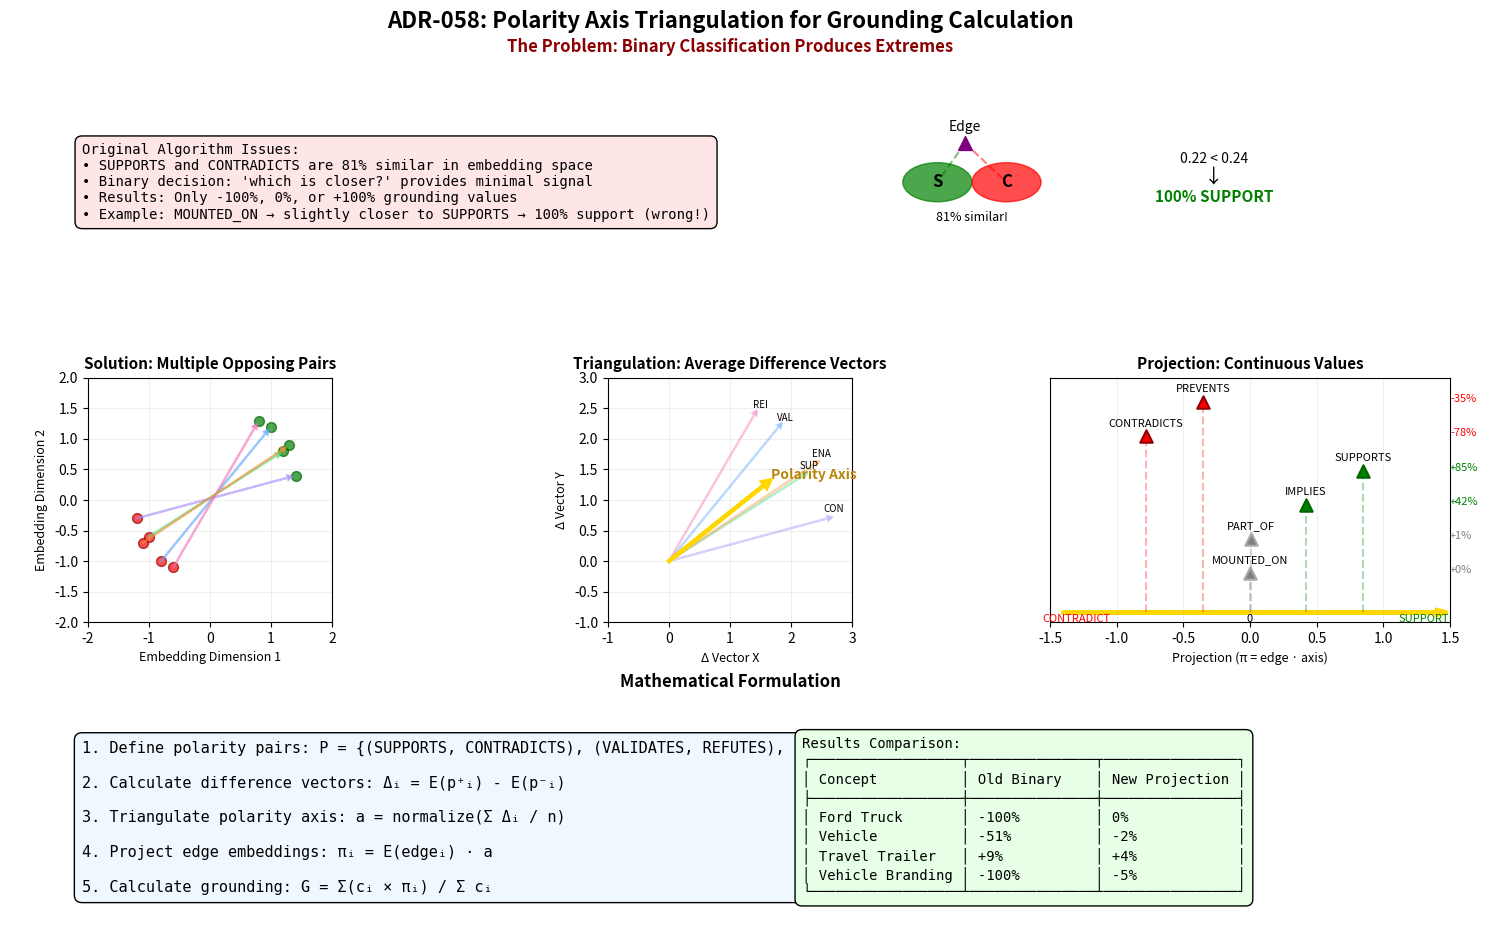
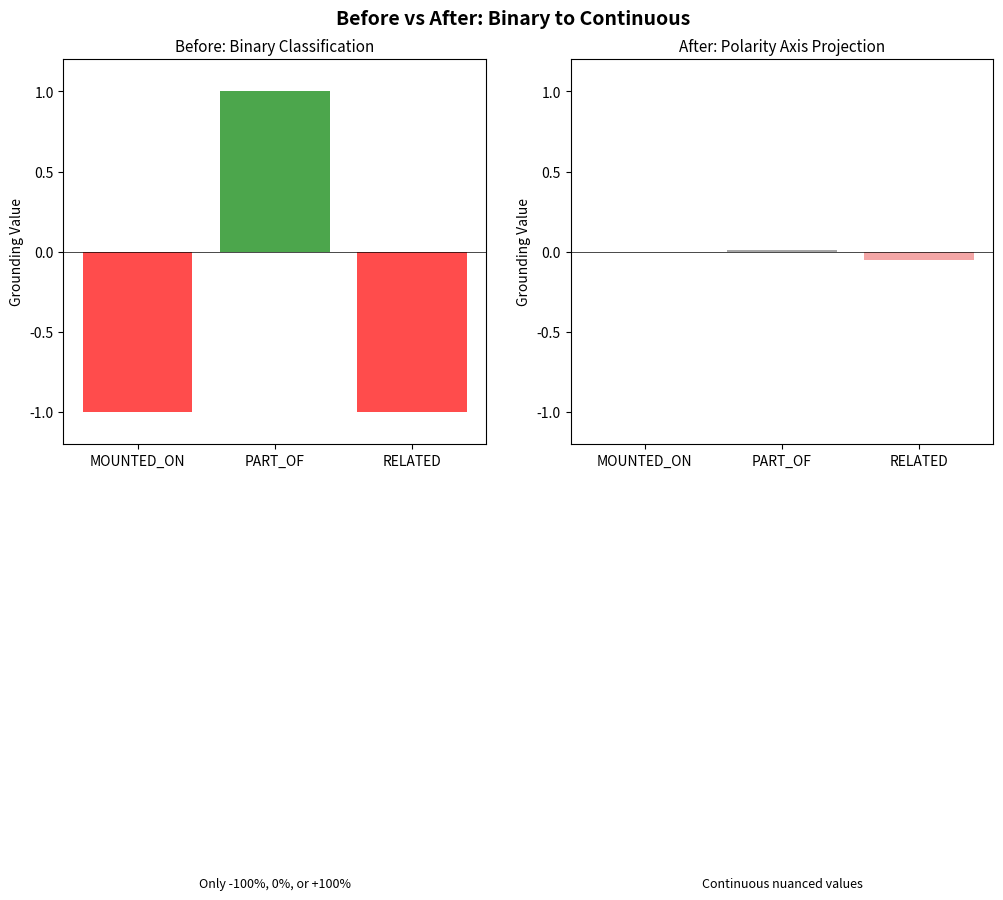

Recreate these plots in Python, in order.
#!/usr/bin/env python3
"""
Generate publication-quality static figures for ADR-058 documentation
Saves high-resolution PNG images suitable for inclusion in documentation
"""

import numpy as np
import matplotlib.pyplot as plt
import matplotlib.patches as patches
from matplotlib.patches import FancyBboxPatch, Circle, FancyArrowPatch
import matplotlib.lines as mlines

def create_documentation_figure():
    """Create a comprehensive figure explaining the polarity axis approach"""
    
    # Create figure with custom layout
    fig = plt.figure(figsize=(16, 10))
    
    # Main title
    fig.suptitle('ADR-058: Polarity Axis Triangulation for Grounding Calculation', 
                 fontsize=16, fontweight='bold', y=0.98)
    
    # Create grid of subplots
    gs = fig.add_gridspec(3, 3, hspace=0.3, wspace=0.3, 
                          left=0.05, right=0.95, top=0.93, bottom=0.05)
    
    # ========== PANEL 1: The Problem ==========
    ax1 = fig.add_subplot(gs[0, :])
    ax1.set_title('The Problem: Binary Classification Produces Extremes', 
                  fontsize=12, fontweight='bold', color='darkred')
    ax1.axis('off')
    
    # Problem description box
    problem_text = (
        "Original Algorithm Issues:\n"
        "• SUPPORTS and CONTRADICTS are 81% similar in embedding space\n"
        "• Binary decision: 'which is closer?' provides minimal signal\n"
        "• Results: Only -100%, 0%, or +100% grounding values\n"
        "• Example: MOUNTED_ON → slightly closer to SUPPORTS → 100% support (wrong!)"
    )
    
    ax1.text(0.05, 0.5, problem_text, fontsize=10, 
             bbox=dict(boxstyle="round,pad=0.5", facecolor='#ffe6e6'),
             verticalalignment='center', family='monospace')
    
    # Visual of binary problem
    ax1_vis = ax1.inset_axes([0.5, 0.1, 0.48, 0.8])
    ax1_vis.set_xlim([0, 10])
    ax1_vis.set_ylim([0, 5])
    ax1_vis.axis('off')
    
    # Draw SUPPORTS and CONTRADICTS close together
    sup_circle = Circle((3, 2.5), 0.5, color='green', alpha=0.7)
    con_circle = Circle((4, 2.5), 0.5, color='red', alpha=0.7)
    ax1_vis.add_patch(sup_circle)
    ax1_vis.add_patch(con_circle)
    ax1_vis.text(3, 2.5, 'S', ha='center', va='center', fontsize=12, fontweight='bold')
    ax1_vis.text(4, 2.5, 'C', ha='center', va='center', fontsize=12, fontweight='bold')
    ax1_vis.text(3.5, 1.5, '81% similar!', ha='center', fontsize=9, style='italic')
    
    # Edge point
    ax1_vis.scatter([3.4], [3.5], s=100, c='purple', marker='^', zorder=5)
    ax1_vis.text(3.4, 3.8, 'Edge', ha='center', fontsize=10)
    
    # Show distances
    ax1_vis.plot([3.4, 3], [3.5, 2.5], 'g--', alpha=0.5)
    ax1_vis.plot([3.4, 4], [3.5, 2.5], 'r--', alpha=0.5)
    ax1_vis.text(7, 3, '0.22 < 0.24', ha='center', fontsize=10)
    ax1_vis.text(7, 2.5, '↓', ha='center', fontsize=14)
    ax1_vis.text(7, 2, '100% SUPPORT', ha='center', fontsize=11, 
                 fontweight='bold', color='green')
    
    # ========== PANEL 2: The Solution Concept ==========
    ax2 = fig.add_subplot(gs[1, 0])
    ax2.set_title('Solution: Multiple Opposing Pairs', fontsize=11, fontweight='bold')
    ax2.set_xlim([-2, 2])
    ax2.set_ylim([-2, 2])
    ax2.set_aspect('equal')
    ax2.grid(True, alpha=0.2)
    
    # Show multiple pairs
    pairs_data = [
        {'pos': [1.2, 0.8], 'neg': [-1.0, -0.6], 'label': 'SUP/CON', 'color': '#4ade80'},
        {'pos': [1.0, 1.2], 'neg': [-0.8, -1.0], 'label': 'VAL/REF', 'color': '#60a5fa'},
        {'pos': [1.4, 0.4], 'neg': [-1.2, -0.3], 'label': 'CON/DIS', 'color': '#a78bfa'},
        {'pos': [0.8, 1.3], 'neg': [-0.6, -1.1], 'label': 'REI/OPP', 'color': '#f472b6'},
        {'pos': [1.3, 0.9], 'neg': [-1.1, -0.7], 'label': 'ENA/PRE', 'color': '#fb923c'}
    ]
    
    for pair in pairs_data:
        pos = np.array(pair['pos'])
        neg = np.array(pair['neg'])
        
        # Plot points
        ax2.scatter(*pos, c='green', s=50, alpha=0.7, edgecolors='darkgreen', linewidth=1)
        ax2.scatter(*neg, c='red', s=50, alpha=0.7, edgecolors='darkred', linewidth=1)
        
        # Draw difference vector
        diff = pos - neg
        ax2.arrow(neg[0], neg[1], diff[0]*0.95, diff[1]*0.95,
                 head_width=0.08, head_length=0.08,
                 fc=pair['color'], ec=pair['color'], alpha=0.6, linewidth=1.5)
    
    ax2.set_xlabel('Embedding Dimension 1', fontsize=9)
    ax2.set_ylabel('Embedding Dimension 2', fontsize=9)
    
    # ========== PANEL 3: Triangulation ==========
    ax3 = fig.add_subplot(gs[1, 1])
    ax3.set_title('Triangulation: Average Difference Vectors', fontsize=11, fontweight='bold')
    ax3.set_xlim([-1, 3])
    ax3.set_ylim([-1, 3])
    ax3.set_aspect('equal')
    ax3.grid(True, alpha=0.2)
    
    # Show difference vectors aligned at origin
    diff_vecs = []
    for i, pair in enumerate(pairs_data):
        pos = np.array(pair['pos'])
        neg = np.array(pair['neg'])
        diff = pos - neg
        diff_vecs.append(diff)
        
        # Draw from origin
        ax3.arrow(0, 0, diff[0], diff[1],
                 head_width=0.08, head_length=0.08,
                 fc=pair['color'], ec=pair['color'], 
                 alpha=0.4, linewidth=1.5)
        
        # Label
        ax3.text(diff[0]+0.1, diff[1]+0.1, pair['label'][:3], 
                fontsize=7, ha='center')
    
    # Calculate and show average
    avg_vec = np.mean(diff_vecs, axis=0)
    avg_vec_norm = avg_vec / np.linalg.norm(avg_vec) * 2
    
    ax3.arrow(0, 0, avg_vec_norm[0], avg_vec_norm[1],
             head_width=0.12, head_length=0.12,
             fc='gold', ec='gold', linewidth=3, zorder=10)
    ax3.text(avg_vec_norm[0]+0.1, avg_vec_norm[1]+0.1, 'Polarity Axis', 
            fontsize=10, fontweight='bold', color='darkgoldenrod')
    
    ax3.set_xlabel('Δ Vector X', fontsize=9)
    ax3.set_ylabel('Δ Vector Y', fontsize=9)
    
    # ========== PANEL 4: Projection ==========
    ax4 = fig.add_subplot(gs[1, 2])
    ax4.set_title('Projection: Continuous Values', fontsize=11, fontweight='bold')
    ax4.set_xlim([-1.5, 1.5])
    ax4.set_ylim([0, 5])
    ax4.grid(True, alpha=0.2, axis='x')
    ax4.set_yticks([])
    
    # Draw horizontal axis
    ax4.arrow(-1.4, 0.2, 2.8, 0, head_width=0.1, head_length=0.08,
             fc='gold', ec='gold', linewidth=3)
    ax4.text(-1.3, 0, 'CONTRADICT', fontsize=8, color='red', ha='center')
    ax4.text(1.3, 0, 'SUPPORT', fontsize=8, color='green', ha='center')
    ax4.text(0, 0, '0', fontsize=8, ha='center')
    
    # Show various edge projections
    edges = [
        {'name': 'MOUNTED_ON', 'proj': 0.001, 'y': 1},
        {'name': 'PART_OF', 'proj': 0.008, 'y': 1.7},
        {'name': 'IMPLIES', 'proj': 0.42, 'y': 2.4},
        {'name': 'SUPPORTS', 'proj': 0.85, 'y': 3.1},
        {'name': 'CONTRADICTS', 'proj': -0.78, 'y': 3.8},
        {'name': 'PREVENTS', 'proj': -0.35, 'y': 4.5}
    ]
    
    for edge in edges:
        color = 'green' if edge['proj'] > 0.1 else 'red' if edge['proj'] < -0.1 else 'gray'
        ax4.scatter([edge['proj']], [edge['y']], s=80, c=color, 
                   marker='^', edgecolors='dark'+color, linewidth=1.5, zorder=5)
        ax4.plot([edge['proj'], edge['proj']], [0.2, edge['y']], 
                color=color, linestyle='--', alpha=0.3)
        ax4.text(edge['proj'], edge['y']+0.2, edge['name'], 
                fontsize=8, ha='center')
        ax4.text(1.5, edge['y'], f"{edge['proj']*100:+.0f}%", 
                fontsize=8, ha='left', color=color)
    
    ax4.set_xlabel('Projection (π = edge · axis)', fontsize=9)
    
    # ========== PANEL 5: Mathematical Formula ==========
    ax5 = fig.add_subplot(gs[2, :])
    ax5.set_title('Mathematical Formulation', fontsize=12, fontweight='bold')
    ax5.axis('off')
    
    formula_text = (
        "1. Define polarity pairs: P = {(SUPPORTS, CONTRADICTS), (VALIDATES, REFUTES), ...}\n\n"
        "2. Calculate difference vectors: Δᵢ = E(p⁺ᵢ) - E(p⁻ᵢ)\n\n"
        "3. Triangulate polarity axis: a = normalize(Σ Δᵢ / n)\n\n"
        "4. Project edge embeddings: πᵢ = E(edgeᵢ) · a\n\n"
        "5. Calculate grounding: G = Σ(cᵢ × πᵢ) / Σ cᵢ"
    )
    
    ax5.text(0.05, 0.5, formula_text, fontsize=11,
            bbox=dict(boxstyle="round,pad=0.5", facecolor='#f0f8ff'),
            verticalalignment='center', family='monospace')
    
    # Results comparison table
    results_text = (
        "Results Comparison:\n"
        "┌──────────────────┬───────────────┬────────────────┐\n"
        "│ Concept          │ Old Binary    │ New Projection │\n"
        "├──────────────────┼───────────────┼────────────────┤\n"
        "│ Ford Truck       │ -100%         │ 0%             │\n"
        "│ Vehicle          │ -51%          │ -2%            │\n"
        "│ Travel Trailer   │ +9%           │ +4%            │\n"
        "│ Vehicle Branding │ -100%         │ -5%            │\n"
        "└──────────────────┴───────────────┴────────────────┘"
    )
    
    ax5.text(0.55, 0.5, results_text, fontsize=10,
            bbox=dict(boxstyle="round,pad=0.5", facecolor='#e6ffe6'),
            verticalalignment='center', family='monospace')
    
    return fig

def save_documentation_figures():
    """Generate and save all documentation figures"""
    
    print("Generating documentation figures...")
    
    # Main comprehensive figure
    fig = create_documentation_figure()
    fig.savefig('polarity_axis_documentation.png', dpi=300, bbox_inches='tight', 
                facecolor='white', edgecolor='none')
    print("✓ Saved: polarity_axis_documentation.png")
    
    # Create a simpler before/after comparison
    fig2, (ax1, ax2) = plt.subplots(1, 2, figsize=(12, 5))
    fig2.suptitle('Before vs After: Binary to Continuous', fontsize=14, fontweight='bold')
    
    # Before
    ax1.set_title('Before: Binary Classification', fontsize=11)
    ax1.bar(['MOUNTED_ON', 'PART_OF', 'RELATED'], [-1.0, 1.0, -1.0], 
           color=['red', 'green', 'red'], alpha=0.7)
    ax1.set_ylim([-1.2, 1.2])
    ax1.axhline(y=0, color='black', linestyle='-', linewidth=0.5)
    ax1.set_ylabel('Grounding Value', fontsize=10)
    ax1.text(0.5, -1.15, 'Only -100%, 0%, or +100%', 
            transform=ax1.transAxes, ha='center', fontsize=9, style='italic')
    
    # After
    ax2.set_title('After: Polarity Axis Projection', fontsize=11)
    ax2.bar(['MOUNTED_ON', 'PART_OF', 'RELATED'], [0.001, 0.008, -0.053],
           color=['gray', 'gray', 'lightcoral'], alpha=0.7)
    ax2.set_ylim([-1.2, 1.2])
    ax2.axhline(y=0, color='black', linestyle='-', linewidth=0.5)
    ax2.set_ylabel('Grounding Value', fontsize=10)
    ax2.text(0.5, -1.15, 'Continuous nuanced values', 
            transform=ax2.transAxes, ha='center', fontsize=9, style='italic')
    
    plt.tight_layout()
    fig2.savefig('polarity_axis_before_after.png', dpi=300, bbox_inches='tight',
                facecolor='white', edgecolor='none')
    print("✓ Saved: polarity_axis_before_after.png")
    
    print("\nDocumentation figures generated successfully!")
    print("Files saved in current directory:")
    print("  - polarity_axis_documentation.png (main comprehensive figure)")
    print("  - polarity_axis_before_after.png (simple comparison)")
    
    return fig, fig2

if __name__ == '__main__':
    # Generate and save figures
    fig1, fig2 = save_documentation_figures()
    
    # Also display them
    plt.show()
